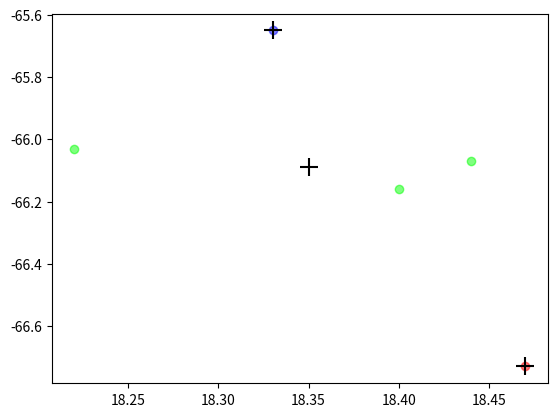

The script that saved this image:
from random import random, sample
from math import pow
import math
def havesin(x):
    return (math.sin(x/2) ** 2)
def cal_dist(core: tuple, dot: tuple):
    """
    计算两个点之间的欧氏距离
    :param core: 质心坐标 (x,y) 类型为tuple
    :param dot:  要计算距离的点(m,n) 类型为tuple
    :return: 距离 dist 类型为float
    """
    lat1=dot[0]*math.pi/180
    lon1 = dot[1] * math.pi / 180
    lat2=core[0]*math.pi/180
    lon2 = core[1] * math.pi / 180
    h=havesin(abs(lat1-lat2))+math.cos(lat1)* math.cos(lat2)* havesin(abs(lon1-lon2))
    dist=2*6378.137*math.asin(math.sqrt(h))
    #dist = pow(((dot[0] - core[0]) ** 2 + (dot[1] - core[1]) ** 2), 0.5)
    # if dist == 0:
    #     print("00000000000", dot)
    return dist


def cal_cluster(dot: tuple, cores: list):
    """
    计算给定点应该指派到哪一个质心
    :param dot: 待处理的点
    :param cores: 质心列表
    :return: 应该指派到的质心的序号
    """
    distance_list = []
    for core in cores:
        dist = cal_dist(core, dot)
        distance_list.append(dist)

    min_dist = min(distance_list)
    put_to_index = distance_list.index(min_dist)
    return put_to_index


def init_cores(row_data: list, k: int):
    """
    根据原始数据生成初始质心
    :param row_data: 原始数据
    :param k: k值
    :return: 质心列表
    """
    cores = sample(row_data, k)
    return cores


def put_dot_into_clusters(row_data: list, k: int, cores: list):
    """
    将点指派至最近质心的簇
    :param cores:
    :param row_data:
    :param k:
    :return: 已分配点的簇
    """
    clusters = []
    for each in range(k):
        clusters.append(set())

    for each_data in row_data:
        index = cal_cluster(each_data, cores)
        clusters[index].add(each_data)

    return clusters


def re_cal_core(cluster: set):
    """
    计算当前簇的下一个质心
    :param cluster:
    :return:
    """
    all_x = []
    all_y = []
    for each_dot in cluster:
        all_x.append(each_dot[0])
        all_y.append(each_dot[1])
    avg_x = sum(all_x) / len(all_x)
    avg_y = sum(all_y) / len(all_y)
    new_core = (round(avg_x, 2), round(avg_y, 2))
    return new_core


if __name__ == '__main__':
    # 生成n个点
    data_list = []
    adot=(18.33, -65.65)
    data_list.append(adot)
    adot = (18.22, -66.03)
    data_list.append(adot)
    adot = (18.44, -66.07)
    data_list.append(adot)
    adot = (18.40, -66.16)
    data_list.append(adot)
    adot = (18.47, -66.73)
    data_list.append(adot)
    """
    for num in range(10):
        adot = (round(random() * 20 - 100, 2), round(random() * 20 - 100, 2))
        data_list.append(adot)

    for num in range(100):
        adot = (round(random() * 100 + 100, 2), round(random() * 50 + 150, 2))
        data_list.append(adot)

    for num in range(50):
        adot = (round(random() * 20, 2), round(random() * 20, 2))
        data_list.append(adot)

    for num in range(50):
        adot = (round(random() * 100 + 100, 2), round(random() * 20, 2))
        data_list.append(adot)

    for num in range(100):
        adot = (round(random() * 200, 2), round(random() * 200, 2))
        data_list.append(adot)
    """
    print(data_list)
    # 设置k值
    k = 3
    # 生成初始质心
    my_cores = init_cores(data_list, k)
    print("初始质心：")
    print(my_cores)

    roundx = 0
    while True:
        roundx += 1
        # 指派
        cl = put_dot_into_clusters(data_list, k, my_cores)
        print("第{}次迭代".format(roundx))
        print("簇：")
        for cluster in cl:
            print(cluster)

        # 重新计算质心
        new_cores = list()
        for index in range(k):
            new_cores.append(re_cal_core(cl[index]))
        print("质心：")
        print(new_cores)

        print('-' * 100)
        if new_cores == my_cores:
            break
        else:
            my_cores = new_cores

    import matplotlib.pyplot as plt
    colors = ['#0000FF', '#FF0000', '#00FF00', '#666666', '#FFFF00']
    for index in range(k):
        color = colors[index % 5]
        for each_dot in cl[index]:
            plt.scatter(each_dot[0], each_dot[1], c=color, alpha=0.5)
        plt.scatter(my_cores[index][0], my_cores[index][1], marker='+', c='#000000', s=180)
    plt.savefig('4.png')
    plt.show()
